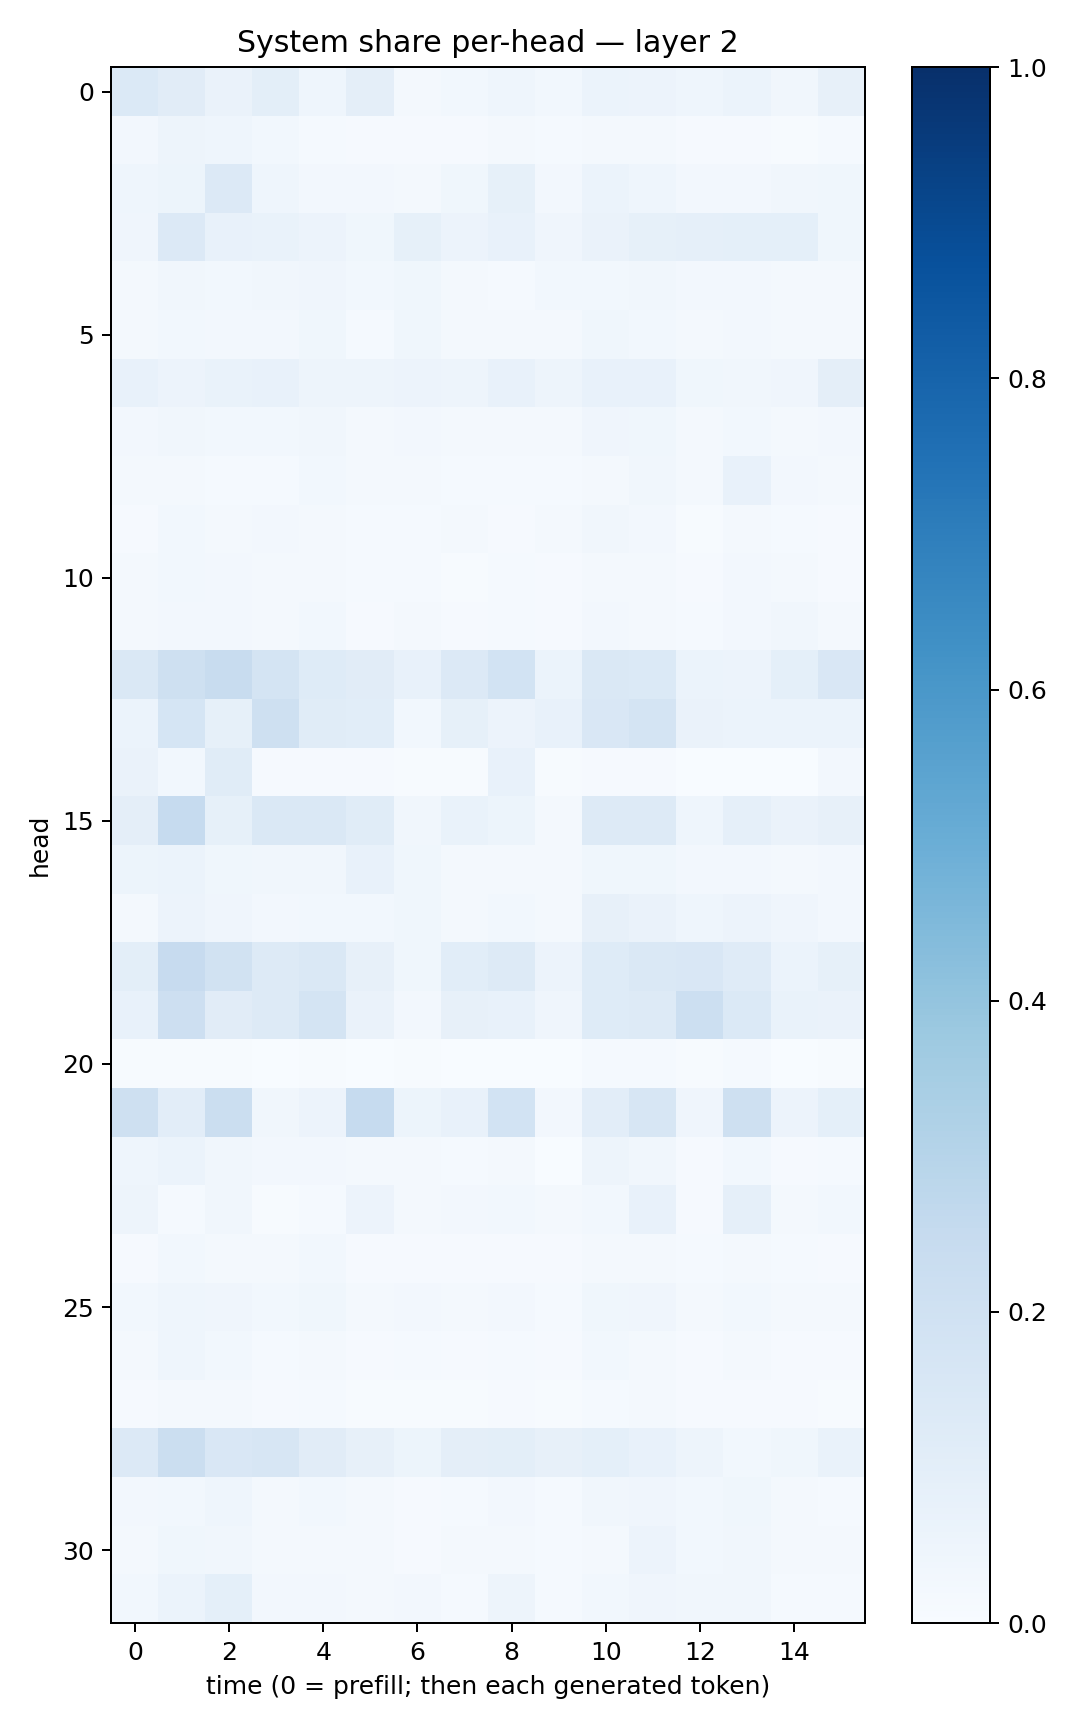

Source data for this figure (header and first rows):
0.13764463, 0.1095187, 0.06528268, 0.09851494, 0.043919306, 0.09566966, 0.022979047, 0.030308785, 0.043433, 0.030467348, 0.061830867, 0.05836777, 0.04673623, 0.062372576, 0.03205812, 0.079807326
0.02346, 0.04997, 0.04401, 0.02945, 0.01543, 0.009893, 0.01042, 0.0116, 0.01935, 0.01312, 0.02291, 0.02119, 0.0112, 0.01118, 0.006912, 0.0135
0.04498, 0.05161, 0.1348, 0.043, 0.02695, 0.02514, 0.01693, 0.03894, 0.08263, 0.02469, 0.06065, 0.04629, 0.02461, 0.02709, 0.03269, 0.03561
0.04108, 0.1356, 0.07469, 0.0683, 0.05654, 0.03754, 0.08401, 0.05624, 0.07354, 0.03912, 0.06489, 0.08332, 0.08718, 0.09341, 0.09052, 0.03805
0.0199, 0.03279, 0.02809, 0.03158, 0.04168, 0.03059, 0.03729, 0.01836, 0.01522, 0.02841, 0.02912, 0.03397, 0.02523, 0.02613, 0.01816, 0.02275
0.02082, 0.02926, 0.02565, 0.02604, 0.03609, 0.01556, 0.03627, 0.0185, 0.01818, 0.02074, 0.03606, 0.02745, 0.0226, 0.02392, 0.01759, 0.01864
0.07254, 0.05512, 0.07007, 0.07103, 0.04998, 0.04781, 0.05523, 0.04991, 0.07533, 0.04845, 0.07381, 0.07582, 0.03576, 0.03221, 0.04187, 0.09473
0.02576, 0.03155, 0.02889, 0.02754, 0.03449, 0.0193, 0.02719, 0.01964, 0.01992, 0.02235, 0.04142, 0.03609, 0.02174, 0.02886, 0.01799, 0.02701
0.01572, 0.02109, 0.01557, 0.01366, 0.03037, 0.01609, 0.01865, 0.01525, 0.01181, 0.01429, 0.01838, 0.03441, 0.0191, 0.07214, 0.02442, 0.01818
0.01026, 0.02899, 0.02269, 0.02535, 0.02115, 0.01321, 0.01399, 0.02073, 0.0115, 0.02211, 0.03374, 0.0246, 0.007653, 0.01893, 0.01475, 0.009893
0.01823, 0.03014, 0.02687, 0.01708, 0.0192, 0.01374, 0.01551, 0.006845, 0.01281, 0.009101, 0.0166, 0.02141, 0.01072, 0.02518, 0.01598, 0.008884
0.02064, 0.02344, 0.02498, 0.01598, 0.02882, 0.01087, 0.02172, 0.01094, 0.01415, 0.01161, 0.02665, 0.02279, 0.01455, 0.02467, 0.03279, 0.02186
0.1471, 0.2033, 0.2372, 0.1745, 0.1248, 0.1127, 0.07123, 0.1333, 0.1838, 0.06174, 0.1484, 0.1393, 0.06146, 0.05831, 0.09097, 0.1523
0.05953, 0.1714, 0.08544, 0.2057, 0.1142, 0.1072, 0.02764, 0.08234, 0.05777, 0.07342, 0.1486, 0.1742, 0.06604, 0.0595, 0.06026, 0.06088
0.06435, 0.02954, 0.1145, 0.009884, 0.008267, 0.008589, 0.00678, 0.0046, 0.07677, 0.004171, 0.00958, 0.009089, 0.002694, 0.00387, 0.002572, 0.02427
0.09712, 0.2489, 0.08418, 0.1412, 0.1418, 0.1155, 0.03299, 0.06675, 0.05233, 0.02073, 0.1264, 0.1312, 0.0444, 0.08907, 0.06635, 0.08009
0.05223, 0.05932, 0.03858, 0.03226, 0.03314, 0.07265, 0.03729, 0.01966, 0.02237, 0.01945, 0.0369, 0.03694, 0.02728, 0.02651, 0.01589, 0.02609
0.02104, 0.05733, 0.04145, 0.0248, 0.02981, 0.02799, 0.03775, 0.01969, 0.02898, 0.01631, 0.0784, 0.06338, 0.04574, 0.05589, 0.04079, 0.02469
0.1012, 0.2449, 0.1892, 0.132, 0.1453, 0.08075, 0.03897, 0.1075, 0.1292, 0.05557, 0.1222, 0.1431, 0.1496, 0.1202, 0.06084, 0.0828
0.07528, 0.2128, 0.1121, 0.1287, 0.1777, 0.06329, 0.0253, 0.07913, 0.07406, 0.04169, 0.1219, 0.1264, 0.2157, 0.1397, 0.06666, 0.06294
0.004063, 0.004178, 0.005088, 0.002575, 0.005532, 0.002976, 0.004938, 0.003515, 0.003017, 0.00211, 0.01481, 0.01489, 0.005509, 0.01301, 0.003545, 0.004892
0.208, 0.104, 0.2237, 0.03331, 0.05512, 0.2476, 0.05462, 0.0766, 0.1871, 0.02463, 0.1053, 0.1585, 0.04168, 0.2038, 0.05491, 0.09368
0.04515, 0.06196, 0.03232, 0.02382, 0.02731, 0.0232, 0.01896, 0.0146, 0.01634, 0.002596, 0.04829, 0.03178, 0.01012, 0.02833, 0.011, 0.01356
0.04736, 0.01398, 0.03302, 0.005931, 0.01355, 0.05622, 0.0184, 0.02634, 0.02744, 0.01683, 0.02927, 0.07141, 0.01109, 0.08612, 0.01813, 0.02894
0.01121, 0.03025, 0.02139, 0.02066, 0.02815, 0.008847, 0.01045, 0.0092, 0.01164, 0.01052, 0.01975, 0.02165, 0.01433, 0.01686, 0.0123, 0.01013
0.03106, 0.04673, 0.0425, 0.02941, 0.03528, 0.0189, 0.02478, 0.01627, 0.02717, 0.01446, 0.03693, 0.0397, 0.02201, 0.0276, 0.02266, 0.02054
0.02141, 0.04318, 0.02804, 0.01547, 0.02215, 0.008047, 0.0127, 0.009705, 0.01477, 0.01047, 0.02745, 0.02148, 0.01121, 0.01635, 0.0117, 0.01013
0.008422, 0.02206, 0.01735, 0.009453, 0.01512, 0.006024, 0.006485, 0.005306, 0.008559, 0.006285, 0.01477, 0.01569, 0.01046, 0.01151, 0.009497, 0.007104
0.135, 0.2227, 0.1511, 0.1578, 0.1121, 0.08179, 0.05133, 0.09561, 0.09981, 0.08186, 0.09095, 0.07108, 0.05019, 0.02866, 0.03796, 0.06888
0.02365, 0.02856, 0.04621, 0.02192, 0.02742, 0.01902, 0.00916, 0.01246, 0.02516, 0.01439, 0.03467, 0.04266, 0.02797, 0.03818, 0.01957, 0.01448
0.02239, 0.03838, 0.03197, 0.02226, 0.01799, 0.02278, 0.01078, 0.01693, 0.01712, 0.01322, 0.01981, 0.05565, 0.0305, 0.03173, 0.01941, 0.01683
0.0304, 0.06189, 0.09074, 0.02696, 0.02659, 0.01643, 0.02438, 0.0129, 0.04701, 0.0122, 0.03091, 0.03978, 0.03138, 0.0317, 0.01337, 0.01533
